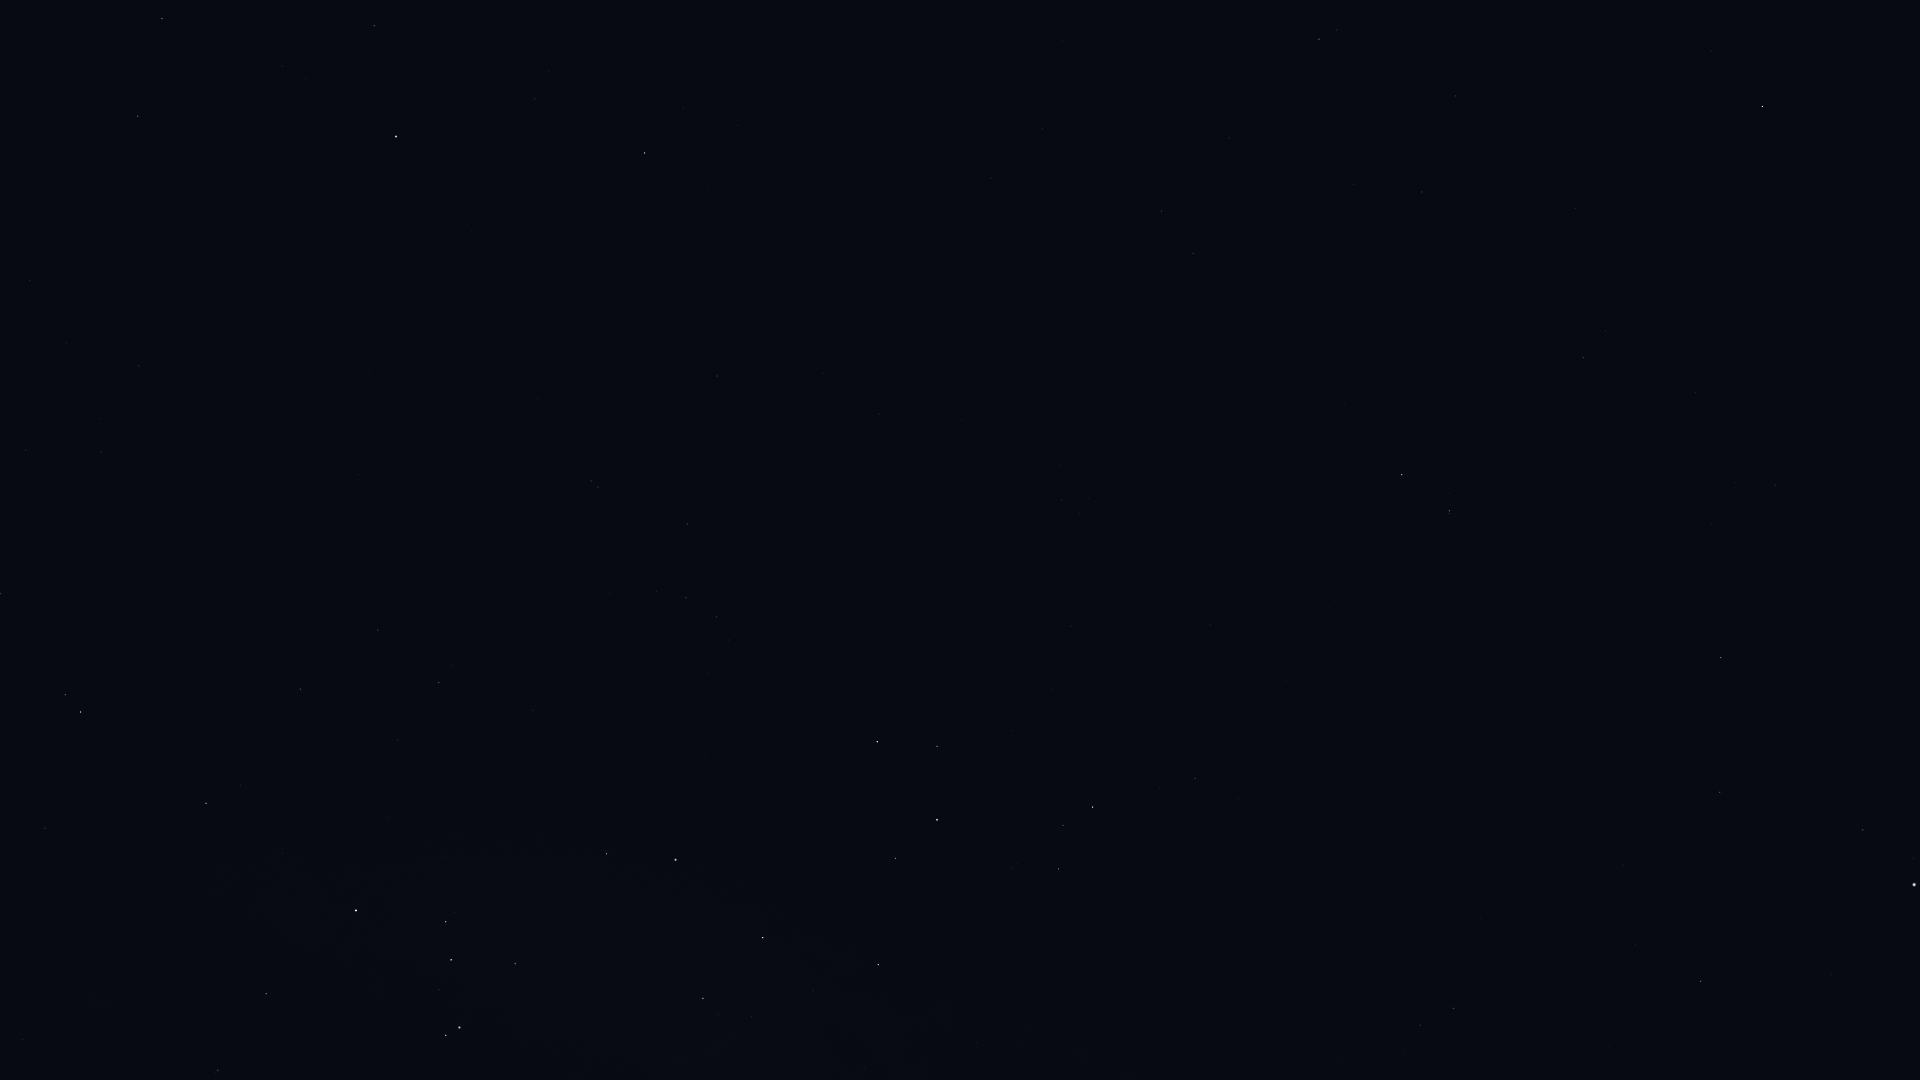

The table this chart was drawn from, first rows:
Star_ID, Name, X, Y
80582, HIP 80582, 23, 1040
82671, HIP 82671, 216, 1072
83547, Rapeto, 237, 1018
84143, HIP 84143, 266, 994
84787, Inquill, 193, 866
85258, HIP 85258, 80, 712
85267, HIP 85267, 65, 695
85696, Lesath, 446, 1035
85727, HIP 85727, 0, 594
85792, HIP 85792, 206, 803
85927, Shaula, 459, 1028
86228, Sargas, 356, 911
86796, Cervantes, 204, 730
87261, Fuyue, 515, 964
88414, Pincoya, 733, 1038
88635, Alnasl, 703, 998
88714, HIP 88714, 300, 689
88866, HIP 88866, 26, 450
89931, Kaus Media, 763, 938
90098, HIP 90098, 101, 452
90185, Kaus Australis, 675, 860
90422, HIP 90422, 439, 683
90496, Kaus Borealis, 878, 965
90568, HIP 90568, 378, 630
90887, HIP 90887, 585, 751
91875, HIP 91875, 645, 722
92609, HIP 92609, 139, 366
92761, Ainalrami, 1012, 868
92814, HIP 92814, 1173, 950
92855, Nunki, 937, 820
92953, HIP 92953, 580, 614
92989, HIP 92989, 699, 679
93015, HIP 93015, 30, 281
93085, HIP 93085, 1058, 869
93174, HIP 93174, 709, 673
93506, Ascella, 877, 742
93542, HIP 93542, 609, 594
93683, HIP 93683, 1063, 826
93825, HIP 93825, 728, 640
94005, HIP 94005, 656, 592
94114, Meridiana, 716, 617
94141, Albaldah, 1093, 807
94160, HIP 94160, 686, 598
94645, Gumala, 1037, 742
94820, HIP 94820, 1160, 788
95124, Belel, 1063, 720
95168, HIP 95168, 1195, 778
95241, Arkab Prior, 598, 487
95262, Sika, 858, 612
95294, Arkab Posterior, 591, 481
95347, Rukbat, 687, 524
96406, HIP 96406, 1073, 631
97649, Altair, 1914, 885
97938, Libertas, 1913, 858
98032, HIP 98032, 717, 376
98036, Alshain, 1863, 830
98066, Terebellum, 1080, 514
98412, HIP 98412, 879, 414
99240, HIP 99240, 138, 116
99711, Phoenicia, 1726, 641
... 18 more rows
